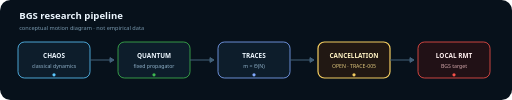
t = 0.00 s
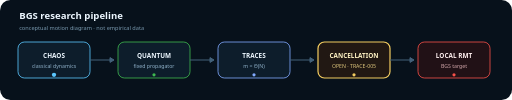
t = 0.83 s
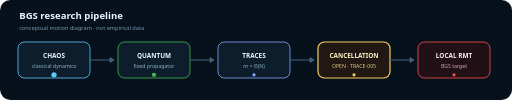
t = 1.67 s
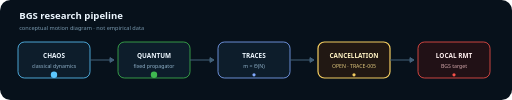
t = 2.50 s
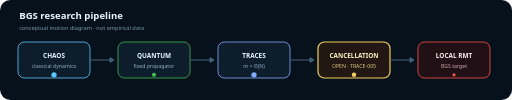
t = 3.33 s
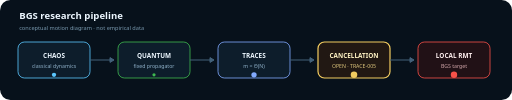
t = 4.17 s

The animated SVG that drew these frames (rendered in a browser with its animation timeline set to each time). Animation: 5 SMIL elements (animate=5); one cycle of 5.00 s, repeats indefinitely.

<svg xmlns="http://www.w3.org/2000/svg" width="1280" height="250" viewBox="0 0 1280 250">
<rect width="1280" height="250" rx="26" fill="#07111b"/>
<text x="48" y="48" fill="#edf7ff" font-family="system-ui" font-size="24" font-weight="700">BGS research pipeline</text>
<text x="48" y="76" fill="#7898ae" font-family="system-ui" font-size="14">conceptual motion diagram · not empirical data</text>
<g font-family="system-ui" text-anchor="middle">
<g transform="translate(45,105)"><rect width="180" height="90" rx="16" fill="#0d1d2b" stroke="#5cc8ff" stroke-width="2"/><text x="90" y="40" fill="#edf7ff" font-size="16" font-weight="700">CHAOS</text><text x="90" y="65" fill="#8fb1c9" font-size="13">classical dynamics</text><circle cx="90" cy="82" r="4" fill="#5cc8ff"><animate attributeName="r" values="4;8;4" dur="5s" begin="0s" repeatCount="indefinite"/></circle></g>
<g transform="translate(295,105)"><rect width="180" height="90" rx="16" fill="#0d1d2b" stroke="#3fb950" stroke-width="2"/><text x="90" y="40" fill="#edf7ff" font-size="16" font-weight="700">QUANTUM</text><text x="90" y="65" fill="#8fb1c9" font-size="13">fixed propagator</text><circle cx="90" cy="82" r="4" fill="#3fb950"><animate attributeName="r" values="4;4;8;4;4" dur="5s" begin="0s" repeatCount="indefinite"/></circle></g>
<g transform="translate(545,105)"><rect width="180" height="90" rx="16" fill="#0d1d2b" stroke="#82aaff" stroke-width="2"/><text x="90" y="40" fill="#edf7ff" font-size="16" font-weight="700">TRACES</text><text x="90" y="65" fill="#8fb1c9" font-size="13">m = Θ(N)</text><circle cx="90" cy="82" r="4" fill="#82aaff"><animate attributeName="r" values="4;4;4;8;4" dur="5s" begin="0s" repeatCount="indefinite"/></circle></g>
<g transform="translate(795,105)"><rect width="180" height="90" rx="16" fill="#211813" stroke="#f2cc60" stroke-width="3"/><text x="90" y="40" fill="#fff3c4" font-size="16" font-weight="800">CANCELLATION</text><text x="90" y="65" fill="#dfc77d" font-size="13">OPEN · TRACE-005</text><circle cx="90" cy="82" r="4" fill="#f2cc60"><animate attributeName="r" values="4;4;4;4;9;4" dur="5s" begin="0s" repeatCount="indefinite"/></circle></g>
<g transform="translate(1045,105)"><rect width="180" height="90" rx="16" fill="#211116" stroke="#f85149" stroke-width="2"/><text x="90" y="40" fill="#fff0f0" font-size="16" font-weight="700">LOCAL RMT</text><text x="90" y="65" fill="#d5a9ad" font-size="13">BGS target</text><circle cx="90" cy="82" r="4" fill="#f85149"><animate attributeName="r" values="4;4;4;4;4;8;4" dur="5s" begin="0s" repeatCount="indefinite"/></circle></g>
</g>
<g stroke="#426079" stroke-width="2.5" fill="#426079"><path d="M225 150 H285"/><path d="M285 150 l-10 -6 v12 z"/><path d="M475 150 H535"/><path d="M535 150 l-10 -6 v12 z"/><path d="M725 150 H785"/><path d="M785 150 l-10 -6 v12 z"/><path d="M975 150 H1035"/><path d="M1035 150 l-10 -6 v12 z"/></g>
</svg>
